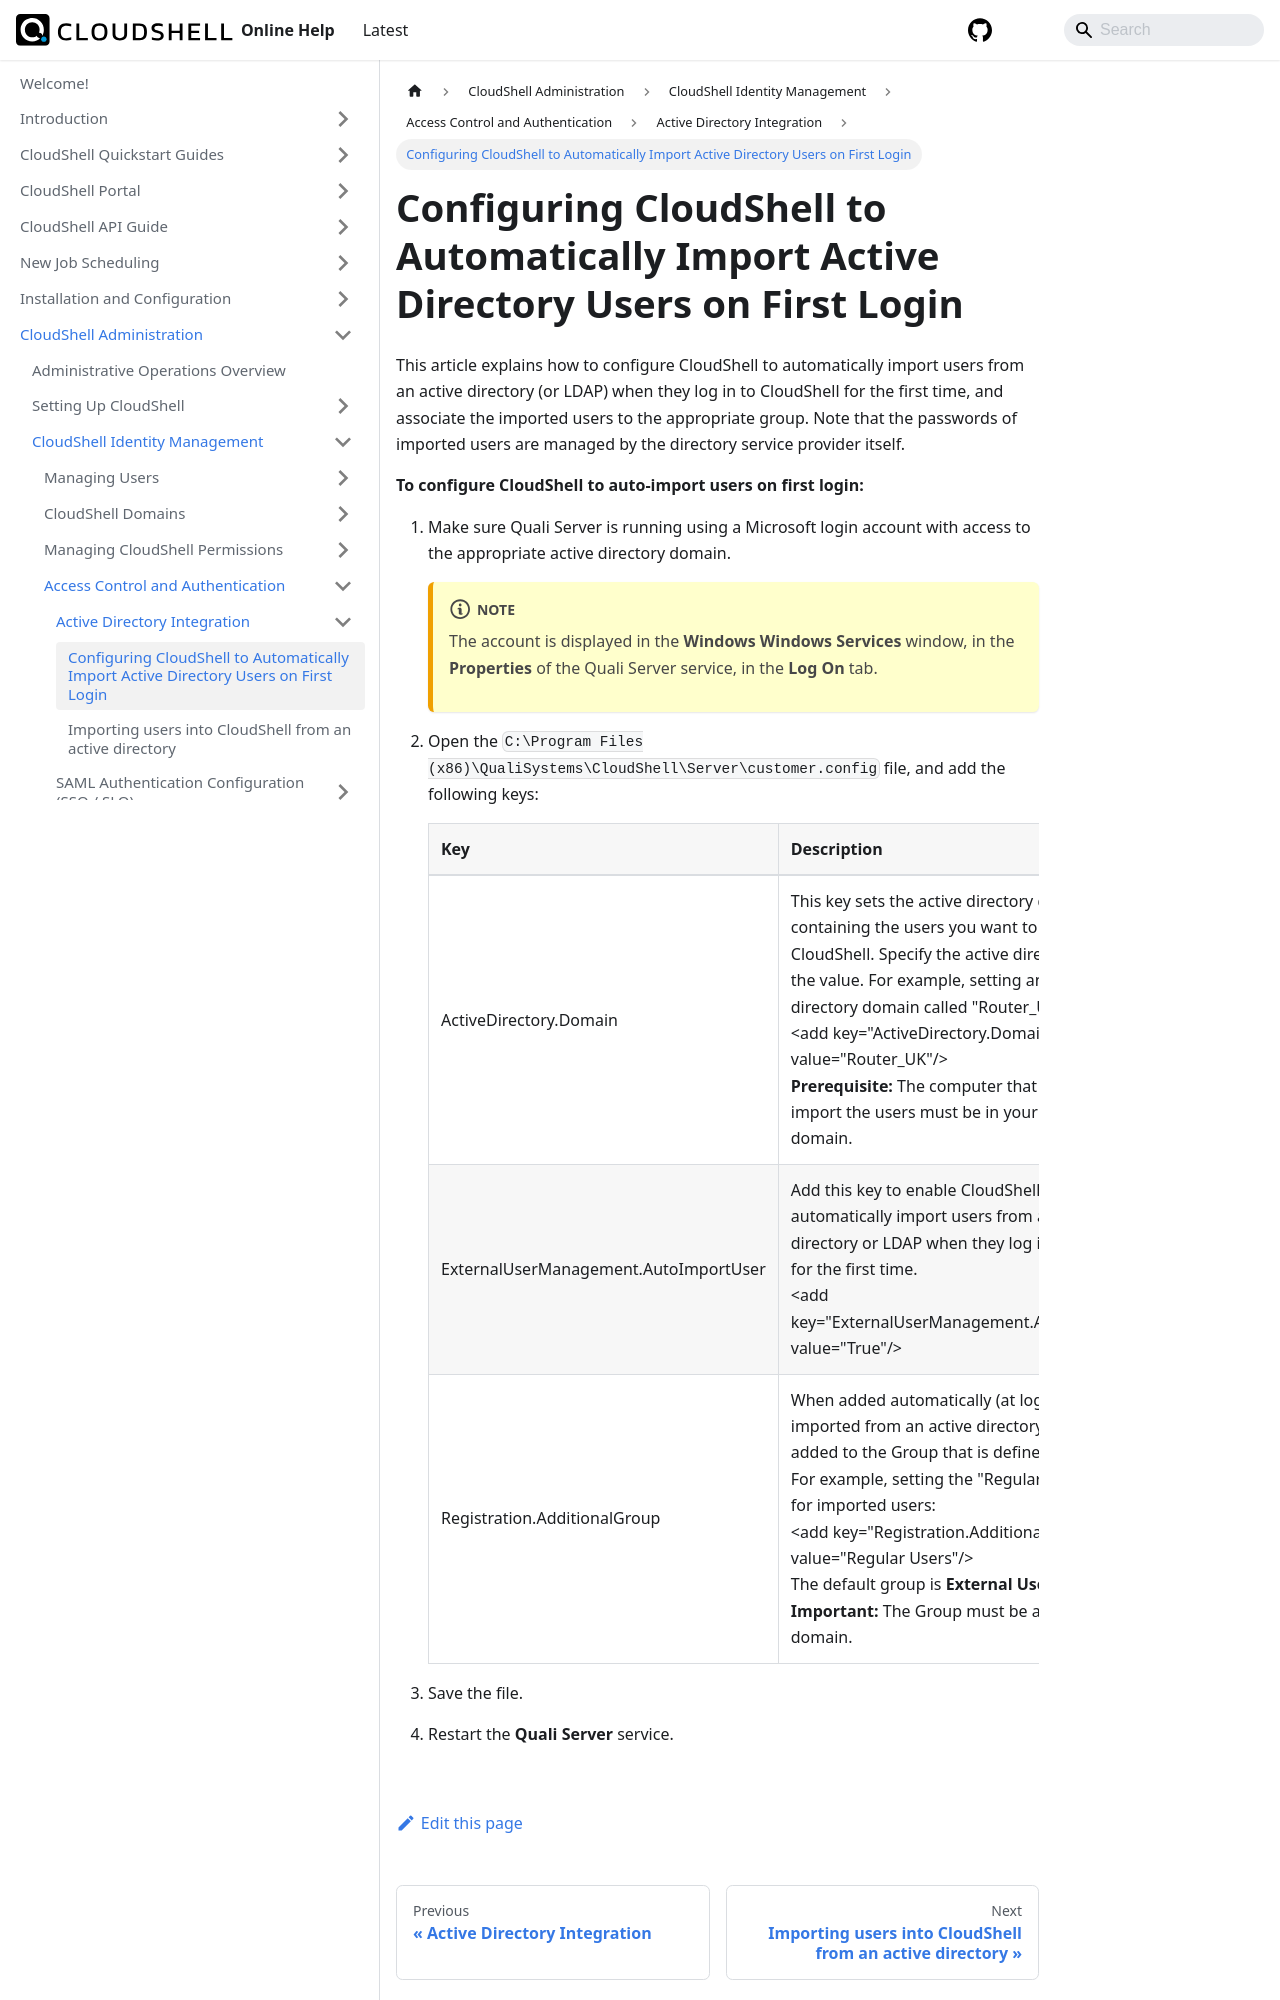

repository: QualiSystems/cloudshell-help · page: admin/cloudshell-identity-management/access-control-and-authentication/active-directory-integration/configuring-cloudshell-to-automatically-import-active-directory-users-on-first-login.html · generator: docusaurus

---
sidebar_position: 1
---

# Configuring CloudShell to Automatically Import Active Directory Users on First Login

This article explains how to configure CloudShell to automatically import users from an active directory (or LDAP) when they log in to CloudShell for the first time, and associate the imported users to the appropriate group. Note that the passwords of imported users are managed by the directory service provider itself.

**To configure CloudShell to auto-import users on first login:**
